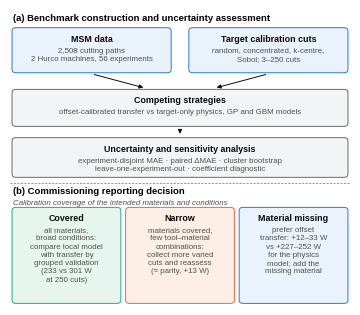

Recreate this plot in Python. (Note: this script raises an exception after producing the figure.)
import matplotlib; matplotlib.use('Agg')
import matplotlib.pyplot as plt
from matplotlib.patches import FancyBboxPatch, FancyArrowPatch
BLUE,ORG,AQ,GRY,INK,MUT='#2a78d6','#eb6834','#1baf7a','#6b6a66','#0b0b0b','#52514e'
plt.rcParams.update({'font.family':'Liberation Sans','font.size':6.2,'savefig.dpi':300})
fig=plt.figure(figsize=(3.4,2.95)); ax=fig.add_axes([0,0,1,1]); ax.set_xlim(0,100); ax.set_ylim(0,110); ax.axis('off')
def box(x,y,w,h,title,body,col='#f3f4f6',ec=GRY,tc=INK,bold=True):
    ax.add_patch(FancyBboxPatch((x,y),w,h,boxstyle='round,pad=0.4,rounding_size=1.2',fc=col,ec=ec,lw=0.7))
    ax.text(x+w/2,y+h-2.2,title,ha='center',va='top',fontsize=6.4,fontweight='bold',color=tc)
    ax.text(x+w/2,y+h-7.0,body,ha='center',va='top',fontsize=5.7,color=MUT,linespacing=1.25)
def arrow(x1,y1,x2,y2): ax.add_patch(FancyArrowPatch((x1,y1),(x2,y2),arrowstyle='-|>',mutation_scale=6,lw=0.7,color=INK))
ax.text(1,108.5,'(a) Benchmark construction and uncertainty assessment',fontsize=6.8,fontweight='bold',va='top')
box(1,87,46,16,'MSM data','2,508 cutting paths\n2 Hurco machines, 56 experiments',col='#eaf2fc',ec=BLUE)
box(53,87,46,16,'Target calibration cuts','random, concentrated, k-centre,\nSobol; 3–250 cuts',col='#eaf2fc',ec=BLUE)
box(1,67,98,13,'Competing strategies','offset-calibrated transfer vs target-only physics, GP and GBM models')
box(1,48,98,14,'Uncertainty and sensitivity analysis','experiment-disjoint MAE · paired ΔMAE · cluster bootstrap\nleave-one-experiment-out · coefficient diagnostic')
arrow(24,86.2,40,80.8); arrow(76,86.2,60,80.8); arrow(50,66.2,50,62.8)
ax.plot([0,100],[45.5,45.5],color=GRY,lw=0.5,ls=(0,(3,2)))
ax.text(1,44,'(b) Commissioning reporting decision',fontsize=6.8,fontweight='bold',va='top')
ax.text(1,39.2,'Calibration coverage of the intended materials and conditions',fontsize=5.7,color=MUT,va='top',style='italic')
W=31.2
box(1,1,W,35,'Covered','all materials,\nbroad conditions:\ncompare local model\nwith transfer by\ngrouped validation\n(233 vs 301 W\nat 250 cuts)',col='#e6f6ef',ec=AQ)
box(1+W+2.2,1,W,35,'Narrow','materials covered,\nfew tool–material\ncombinations:\ncollect more varied\ncuts and reassess\n(≈ parity, +13 W)',col='#fdeee6',ec=ORG)
box(1+2*(W+2.2),1,W,35,'Material missing','prefer offset\ntransfer: +12–33 W\nvs +227–252 W\nfor the physics\nmodel; add the\nmissing material',col='#eaf2fc',ec=BLUE)
ax.text(50,25.0,'',fontsize=5)
fig.savefig('figures/fig1.png'); 
